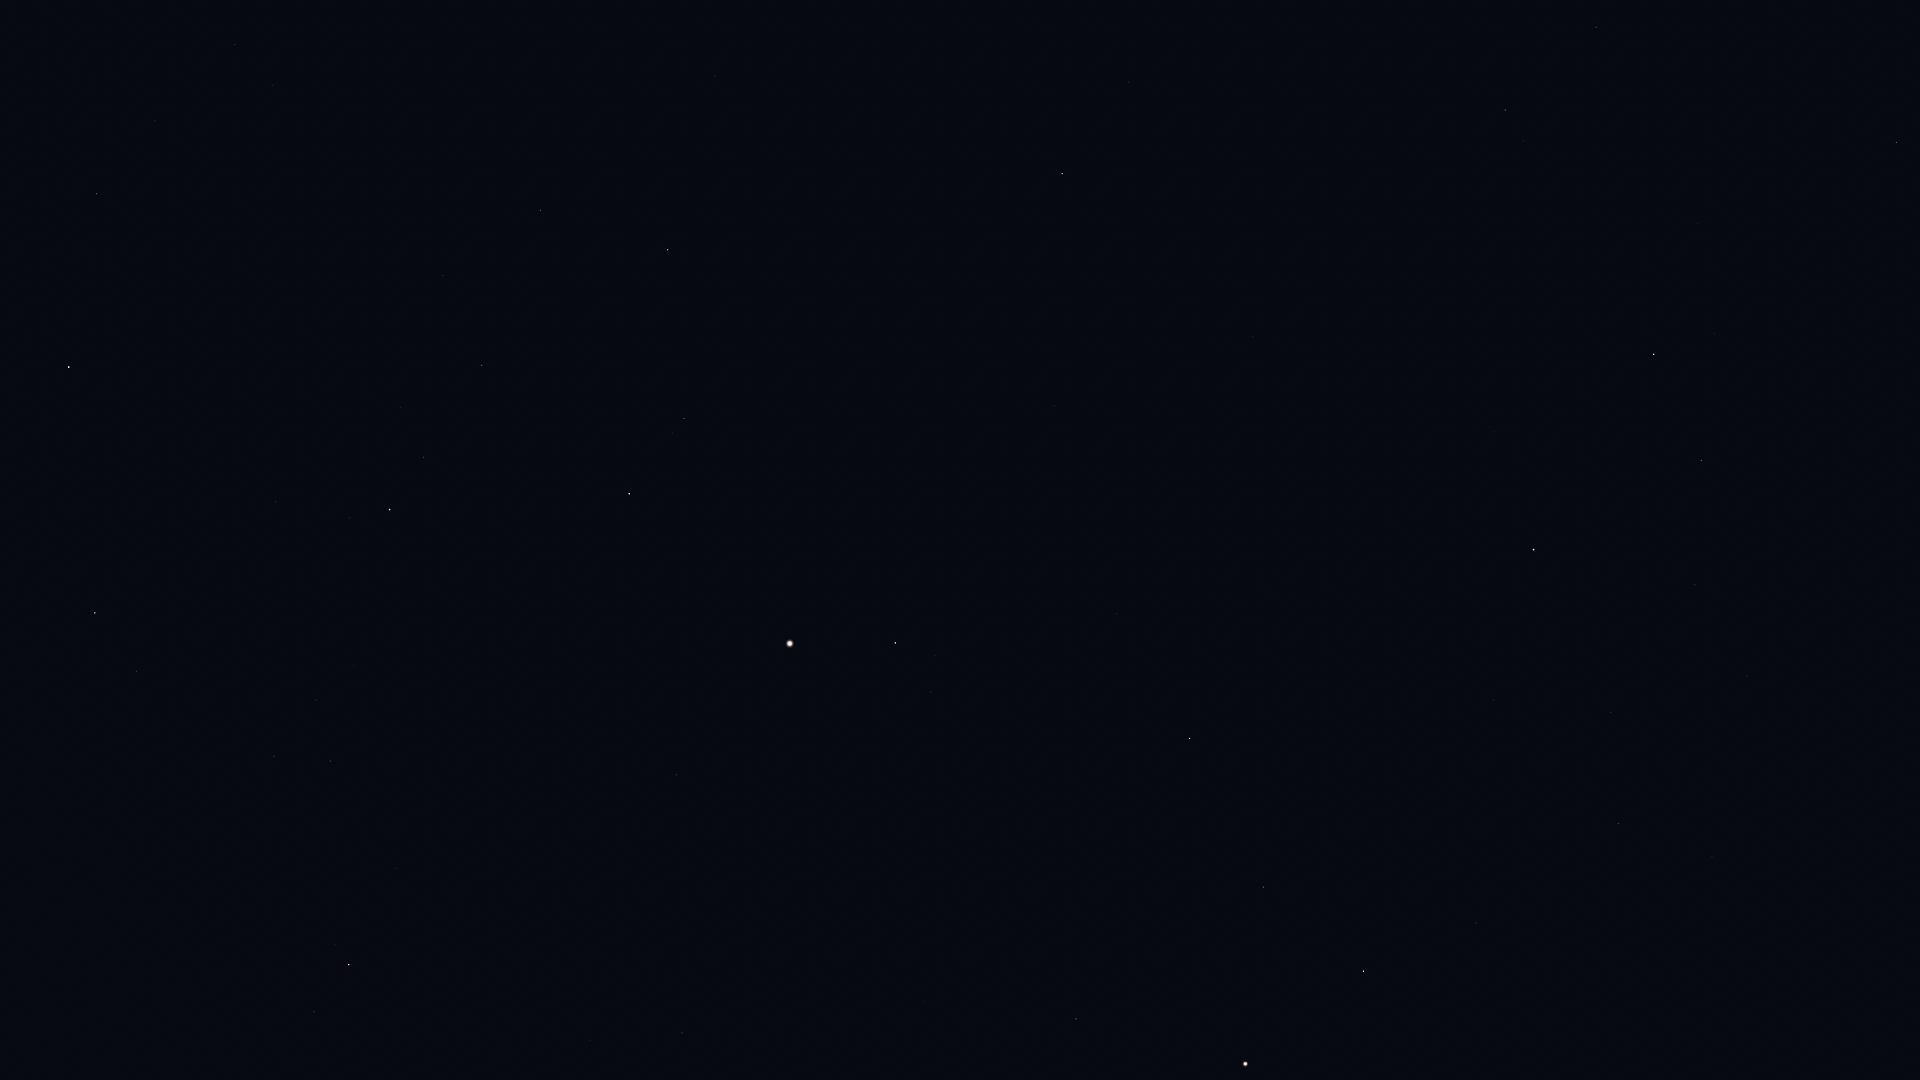

The table this chart was drawn from, first rows:
Star_ID, Name, X, Y
17847, Atlas, 1245, 1064
50335, Adhafera, 1897, 142
53229, Praecipua, 1596, 27
54158, Dingolay, 1907, 834
54872, Zosma, 1654, 354
54879, Chertan, 1702, 460
55219, Alula Borealis, 1505, 110
55664, Shama, 1788, 849
55687, HIP 55687, 1851, 1066
56508, Formosa, 1554, 401
56572, Sagarmatha, 1746, 943
56633, HIP 56633, 1774, 1061
57370, Flegetonte, 1638, 792
57380, HIP 57380, 1611, 712
57632, Denebola, 1534, 550
57757, Zavijava, 1619, 824
60129, Zaniah, 1476, 923
61317, Chara, 1129, 82
62223, La Superba, 1056, 13
63090, Minelauva, 1263, 887
63125, Cor Caroli, 1062, 174
63608, Vindemiatrix, 1190, 738
64241, Diadem, 1117, 614
64394, HIP 64394, 1055, 405
66249, Heze, 1076, 1019
67459, HIP 67459, 931, 692
67927, Muphrid, 895, 643
68520, HIP 68520, 924, 1002
69673, Arcturus, 790, 644
69732, Xuange, 715, 76
71053, HIP 71053, 684, 418
71075, Seginus, 668, 250
71795, HIP 71795, 676, 775
72105, Izar, 629, 494
72220, HIP 72220, 682, 1033
72487, Merga, 589, 83
72845, Arcalís, 604, 685
73555, Nekkar, 541, 210
74961, Nikawiy, 470, 180
75411, Alkalurops, 443, 275
75695, Nusakan, 424, 457
76127, HIP 76127, 400, 407
76267, Alphecca, 390, 510
76952, HIP 76952, 350, 518
77070, Unukalhai, 349, 965
77450, Gudja, 316, 700
77512, HIP 77512, 315, 522
77760, HIP 77760, 331, 152
78159, HIP 78159, 276, 502
78493, HIP 78493, 261, 433
79043, Marsic, 211, 723
79219, Kamuy, 212, 500
79992, HIP 79992, 235, 45
80076, Hunor, 207, 166
80463, Cujam, 111, 791
80816, Kornephoros, 95, 613
80838, Ogma, 150, 219
81126, HIP 81126, 155, 121
81833, HIP 81833, 97, 194
